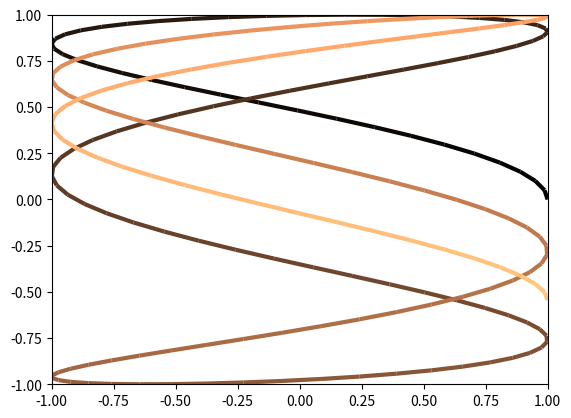

The matplotlib source for this figure:
import numpy as np
import pandas as pd
import matplotlib.pyplot as plt
import matplotlib.dates as mdates
import datetime as dt
from matplotlib.collections import LineCollection



def main():

    # X軸データ
    x = [dt.datetime(2010, 1, 1), dt.datetime(2010, 1, 2),
         dt.datetime(2010, 1, 3), dt.datetime(2010, 1, 4),
         dt.datetime(2010, 1, 5)]

    # Y軸データ
    y = [1, 3, 2, 4, 1]

    # データをセット
    fig = plt.figure()
    ax = fig.add_subplot(111)
    ax.plot(x, y)
    ax.plot(dt.datetime(2010,1,1,12,30),5,"o")

    days = mdates.DayLocator()  # every day
    daysFmt = mdates.DateFormatter('%m-%d')
    ax.xaxis.set_major_locator(days)
    ax.xaxis.set_major_formatter(daysFmt)
    fig.autofmt_xdate()
    plt.show()

def plottest():
    # Now do a second plot coloring the curve using a continuous colormap
    t = np.linspace(0, 10, 200)
    x = np.cos(np.pi * t)
    y = np.sin(t)
    points = np.array([x, y]).T.reshape(-1, 1, 2)
    segments = np.concatenate([points[:-1], points[1:]], axis=1)

    lc = LineCollection(segments, cmap=plt.get_cmap('copper'),
                        norm=plt.Normalize(0, 10))
    lc.set_array(t)
    lc.set_linewidth(3)

    plt.figure()
    plt.gca().add_collection(lc)
    plt.xlim(-1, 1)
    plt.ylim(-1, 1)
    plt.show()

if __name__ == "__main__":
    #main()
    plottest()
